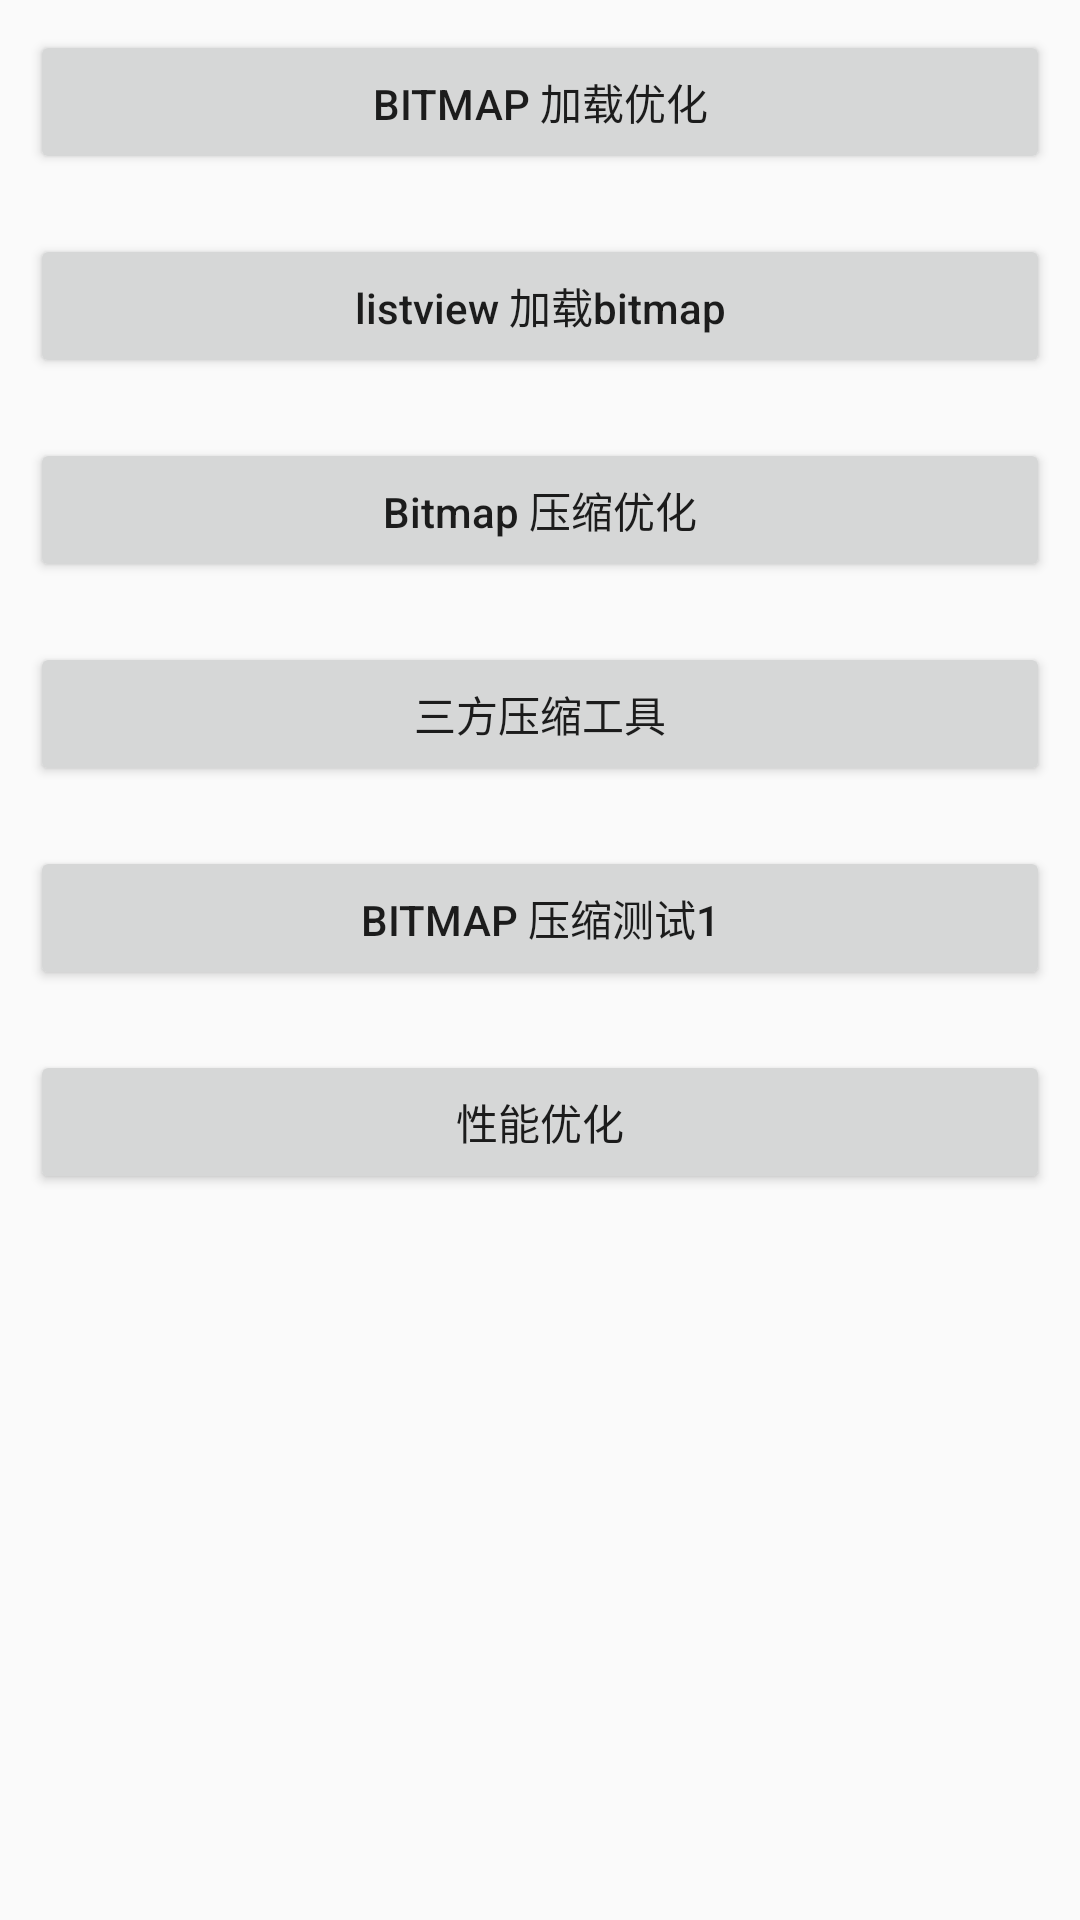

Layout XML and referenced resources for this Android screen:
<!-- AndroidManifest.xml: application theme AppTheme -->
<!-- res/layout/activity_youhua.xml -->
<?xml version="1.0" encoding="utf-8"?>
<LinearLayout xmlns:android="http://schemas.android.com/apk/res/android"
    android:layout_width="match_parent"
    android:layout_height="match_parent"
    android:orientation="vertical">

    <Button
        android:layout_width="match_parent"
        android:layout_height="wrap_content"
        android:layout_margin="10dp"
        android:onClick="btn1"
        android:text="Bitmap 加载优化" />

    <Button
        android:layout_width="match_parent"
        android:layout_height="wrap_content"
        android:layout_margin="10dp"
        android:onClick="btn2"
        android:text="listview 加载bitmap"
        android:textAllCaps="false" />

    <Button
        android:layout_width="match_parent"
        android:layout_height="wrap_content"
        android:layout_margin="10dp"
        android:onClick="btn3"
        android:text="Bitmap 压缩优化"
        android:textAllCaps="false" />

    <Button
        android:layout_width="match_parent"
        android:layout_height="wrap_content"
        android:layout_margin="10dp"
        android:onClick="btn4"
        android:text="三方压缩工具" />


    <Button
        android:layout_width="match_parent"
        android:layout_height="wrap_content"
        android:layout_margin="10dp"
        android:onClick="btn5"
        android:text="bitmap 压缩测试1" />

    <Button
        android:layout_width="match_parent"
        android:layout_height="wrap_content"
        android:layout_margin="10dp"
        android:onClick="btn6"
        android:text="性能优化" />

</LinearLayout>
<!-- resources referenced by this layout -->
<resources>
  <style name="AppTheme" parent="Theme.AppCompat.Light.NoActionBar">
          
          <item name="colorPrimary">@color/colorPrimary</item>
          <item name="colorPrimaryDark">@color/colorPrimaryDark</item>
          <item name="colorAccent">@color/colorAccent</item>
      </style>
  <!-- not gathered from this repository: default colours our renderer supplied (Android Studio template values) -->
  <color name="colorPrimary">#FF6200EE</color>
  <color name="colorPrimaryDark">#FF3700B3</color>
  <color name="colorAccent">#FF03DAC5</color>
</resources>
